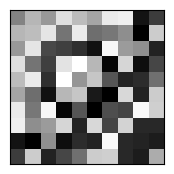

The matplotlib source for this figure: (Note: this script raises an exception after producing the figure.)
#!/usr/bin/env python3

import matplotlib
matplotlib.use('Agg')
import matplotlib.pyplot as plt
import numpy as np
import os

def SaveIfNew(fig, filename, *args, **kwargs):
  if os.path.exists(filename):
    return
  fig.savefig(filename, *args, **kwargs)

def MakeMatrixFig(filename, mat):
  fig = plt.figure(figsize=(2,2), dpi=200)
  ax  = plt.subplot(111)
  ax.matshow(mat, cmap='gray')
  plt.xticks([])
  plt.yticks([])
  SaveIfNew(fig, filename, bbox_inches='tight', pad_inches=0.0)  



#Symmetric Matrix Example
np.random.seed(123456789)
N = 10
a = np.random.rand(N, N)
m = np.tril(a) + np.tril(a, -1).T
MakeMatrixFig("imgs/rg_symmetric_matrix.pdf", m)

np.random.seed(123456789)
N = 10
a = np.random.rand(N, N)
m = np.tril(a)
MakeMatrixFig("imgs/rg_lower_triangular.pdf", m)

np.random.seed(123456789)
N = 10
a = np.random.rand(N, N)
m = np.triu(a)
MakeMatrixFig("imgs/rg_upper_triangular.pdf", m)

np.random.seed(123456789)
N = 10
a = np.random.rand(N)
m = np.diag(a)
MakeMatrixFig("imgs/rg_diagonal.pdf", m)



np.random.seed(123456789)
a     = np.random.rand(10,4)
u,s,v = np.linalg.svd(a, full_matrices=True)
s     = np.diag(s)
s     = np.pad(s, ((0,6),(0,6)), 'constant', constant_values=0)
v     = np.pad(v, ((0,6),(0,6)), 'constant', constant_values=0)
MakeMatrixFig("imgs/decomp_svd_a.pdf", a)
MakeMatrixFig("imgs/decomp_svd_u.pdf", u)
MakeMatrixFig("imgs/decomp_svd_s.pdf", s)
MakeMatrixFig("imgs/decomp_svd_v.pdf", np.transpose(v))

np.random.seed(123456789)
a     = np.random.rand(10,4)
u,s,v = np.linalg.svd(a, full_matrices=False)
s     = np.diag(s)
MakeMatrixFig("imgs/decomp_svd_a_compact.pdf", a)
MakeMatrixFig("imgs/decomp_svd_u_compact.pdf", u)
MakeMatrixFig("imgs/decomp_svd_s_compact.pdf", s)
MakeMatrixFig("imgs/decomp_svd_v_compact.pdf", np.transpose(v))

np.random.seed(123456789)
a    = np.random.rand(6,1)
b    = np.random.rand(10,1)
dyad = a@np.transpose(b)
MakeMatrixFig("imgs/rg_dyad.pdf", dyad)